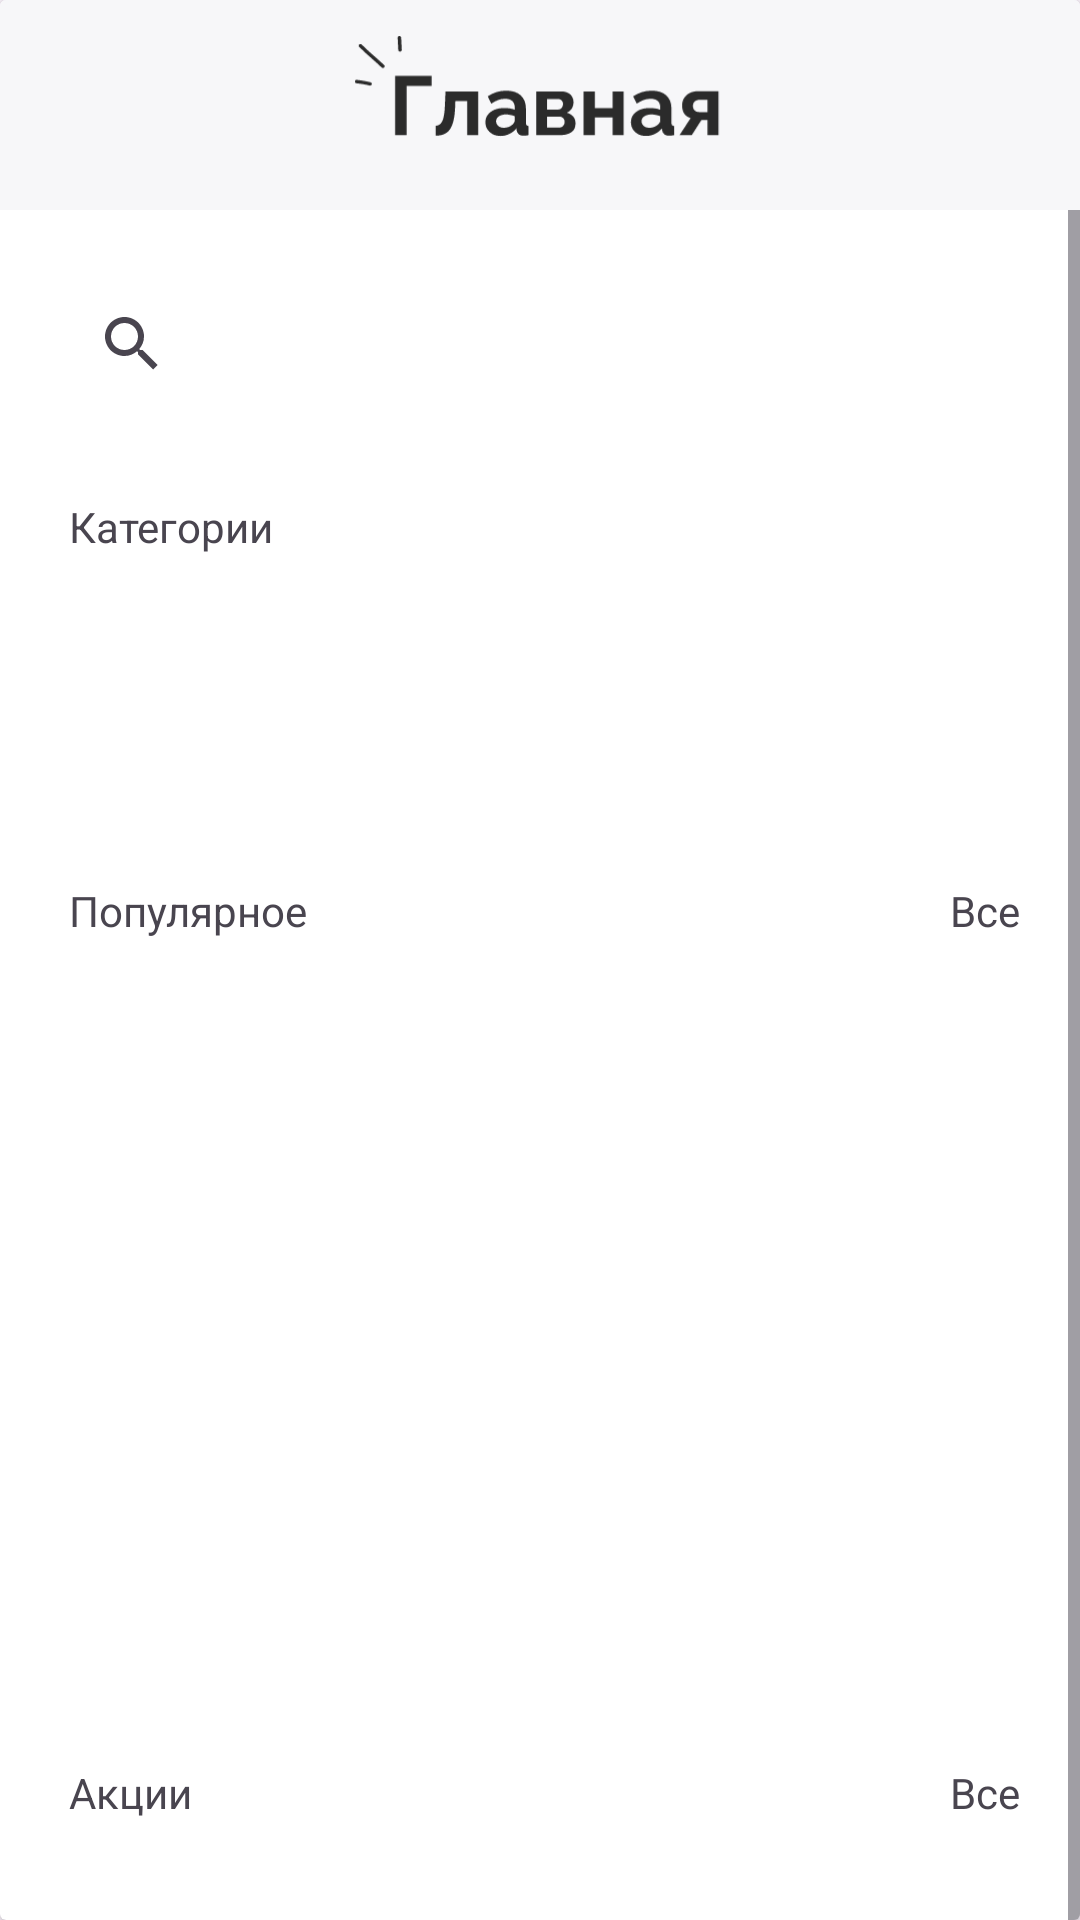

Write the Android layout XML for this screen, with the resource values it uses.
<!-- AndroidManifest.xml: application theme Base.Theme.StartProjeect -->
<!-- res/layout/fragment_home_list.xml -->
<?xml version="1.0" encoding="utf-8"?>
<androidx.cardview.widget.CardView xmlns:android="http://schemas.android.com/apk/res/android"
xmlns:app="http://schemas.android.com/apk/res-auto"
xmlns:tools="http://schemas.android.com/tools"
android:name="com.example.startprojeect.presentation.HomeFragment"
android:layout_width="match_parent"
android:layout_height="match_parent"
tools:context=".presentation.HomeFragment"
android:background="@drawable/for_menu_test"
    >
    <androidx.constraintlayout.widget.ConstraintLayout
        android:layout_width="match_parent"
        android:layout_height="match_parent">
        <ProgressBar
        android:id="@+id/scrollID"
        android:layout_width="110dp"
        android:layout_height="110dp"
        android:visibility="gone"
        app:layout_constraintBottom_toBottomOf="parent"
        app:layout_constraintEnd_toEndOf="parent"
        app:layout_constraintStart_toStartOf="parent"
        app:layout_constraintTop_toTopOf="parent" />

    <com.google.android.material.appbar.AppBarLayout
        android:id="@+id/appBarLayout"
        android:layout_width="match_parent"
        android:layout_height="70dp"
        android:background="@color/test_back"
        app:layout_constraintEnd_toEndOf="parent"
        app:layout_constraintStart_toStartOf="parent"
        app:layout_constraintTop_toTopOf="parent">

        <androidx.appcompat.widget.Toolbar
            android:id="@+id/toolbar"
            android:layout_width="match_parent"
            android:layout_height="wrap_content">

            <androidx.appcompat.widget.AppCompatImageView
                android:id="@+id/ham"
                android:layout_width="25dp"
                android:layout_height="18dp"
                android:layout_gravity="left"
                android:layout_marginLeft="20dp"
                android:src="@drawable/hamburger" />

            <androidx.appcompat.widget.AppCompatImageView
                android:layout_width="130dp"
                android:layout_height="40dp"
                android:layout_gravity="center"
                android:src="@drawable/main" />

            <androidx.appcompat.widget.AppCompatImageView
                android:id="@+id/shopBagFromToolbar"
                android:layout_width="44dp"
                android:layout_height="44dp"
                android:layout_gravity="right"
                android:layout_marginRight="20dp"
                android:src="@drawable/shopping_bag_red" />
        </androidx.appcompat.widget.Toolbar>
    </com.google.android.material.appbar.AppBarLayout>

    <LinearLayout
        android:id="@+id/linearLayoutContainer"
        android:layout_width="match_parent"
        android:layout_height="wrap_content"
        android:orientation="vertical"

        app:layout_constraintEnd_toEndOf="parent"
        app:layout_constraintStart_toStartOf="parent"
        app:layout_constraintTop_toBottomOf="@+id/appBarLayout">
        <ScrollView
            android:layout_width="match_parent"
            android:layout_height="match_parent">
        <LinearLayout
            android:layout_width="match_parent"
            android:layout_height="match_parent"
            android:orientation="vertical">
            <LinearLayout
            android:layout_width="match_parent"
            android:layout_height="wrap_content"
            android:layout_marginTop="17dp"
            android:gravity="center"
            android:orientation="horizontal">

            <SearchView
                android:layout_width="match_parent"
                android:layout_height="55dp"
                android:layout_marginLeft="20dp"
                android:layout_weight="1" />

            <androidx.appcompat.widget.AppCompatImageView
                android:layout_width="52dp"
                android:layout_height="52dp"
                android:layout_marginRight="20dp"
                android:src="@drawable/settings_icon" />
        </LinearLayout>

        <androidx.appcompat.widget.AppCompatTextView
            android:layout_width="wrap_content"
            android:layout_height="wrap_content"
            android:layout_marginLeft="23dp"
            android:layout_marginTop="24dp"
            android:text="@string/categ" />

        <androidx.recyclerview.widget.RecyclerView
            android:id="@+id/listCategory"
            android:name="com.example.startprojeect.presentation.HomeFragment"
            android:layout_width="match_parent"
            android:layout_height="45dp"
            android:layout_marginLeft="23dp"
            android:layout_marginTop="16dp"
            app:layoutManager="LinearLayoutManager"
            tools:context=".presentation.HomeFragment"
            tools:listitem="@layout/fragment_home" />

        <LinearLayout
            android:layout_width="match_parent"
            android:layout_height="wrap_content"
            android:layout_marginLeft="23dp"
            android:layout_marginTop="24dp"
            android:layout_marginRight="20dp"
            android:orientation="horizontal">

            <androidx.appcompat.widget.AppCompatTextView
                android:layout_width="wrap_content"
                android:layout_height="wrap_content"
                android:layout_marginTop="24dp"
                android:text="@string/popilar" />

            <Space
                android:layout_width="0dp"
                android:layout_height="0dp"
                android:layout_weight="1" />

            <androidx.appcompat.widget.AppCompatTextView
                android:layout_width="wrap_content"
                android:layout_height="wrap_content"
                android:layout_marginTop="24dp"
                android:text="Все" />
        </LinearLayout>

        <androidx.recyclerview.widget.RecyclerView
            android:id="@+id/list_popular"
            android:name="com.example.startprojeect.presentation.FavoriteFragment"
            android:layout_width="match_parent"
            android:layout_height="205dp"
            android:layout_marginLeft="15dp"
            android:layout_marginTop="16dp"
            android:layout_marginRight="15dp"
            app:layoutManager="androidx.recyclerview.widget.GridLayoutManager"
            app:spanCount="2"
            tools:context=".presentation.FavoriteFragment"
            tools:listitem="@layout/fragment_favorite" />

        <LinearLayout
            android:layout_width="match_parent"
            android:layout_height="match_parent"
            android:layout_marginTop="24dp"
            android:layout_weight="1"
            android:orientation="vertical"
            android:paddingBottom="20dp">

            <LinearLayout
                android:layout_width="match_parent"
                android:layout_height="wrap_content"
                android:layout_marginLeft="23dp"
                android:layout_marginTop="30dp"
                android:layout_marginRight="20dp"
                android:orientation="horizontal">

                <androidx.appcompat.widget.AppCompatTextView
                    android:layout_width="wrap_content"
                    android:layout_height="wrap_content"
                    android:text="@string/sales" />

                <Space
                    android:layout_width="0dp"
                    android:layout_height="0dp"
                    android:layout_weight="1" />

                <androidx.appcompat.widget.AppCompatTextView
                    android:layout_width="wrap_content"
                    android:layout_height="wrap_content"
                    android:text="Все" />
            </LinearLayout>

            <androidx.recyclerview.widget.RecyclerView
                android:id="@+id/list_stock"
                android:name="com.example.startprojeect.presentation.FavoriteFragment"
                android:layout_width="match_parent"
                android:layout_height="105dp"
                android:layout_marginLeft="15dp"
                android:layout_marginTop="16dp"
                android:layout_marginRight="15dp"
                app:layoutManager="androidx.recyclerview.widget.LinearLayoutManager"
                tools:context=".presentation.FavoriteFragment"
                tools:listitem="@layout/fragment_stock" />
        </LinearLayout>
        </LinearLayout>
        </ScrollView>
    </LinearLayout>
    </androidx.constraintlayout.widget.ConstraintLayout>

</androidx.cardview.widget.CardView>
<!-- res/layout/fragment_home.xml (included above) -->
<?xml version="1.0" encoding="utf-8"?>
<LinearLayout xmlns:android="http://schemas.android.com/apk/res/android"
    android:layout_width="wrap_content"
    android:layout_height="wrap_content"
    android:orientation="horizontal"
    android:layout_marginRight="15dp">


    <LinearLayout
        android:layout_width="110dp"
        android:layout_height="40dp"
        android:background="@drawable/shape_category">
        <TextView
            android:id="@+id/nameCategory"
            android:layout_width="match_parent"
            android:layout_height="wrap_content"
            android:gravity="center"
            android:layout_gravity="center"
            android:textAlignment="center"
            android:text="test"
            style="@style/categoryStyle"/>
    </LinearLayout>


</LinearLayout>
<!-- res/layout/fragment_favorite.xml (included above) -->
<?xml version="1.0" encoding="utf-8"?>
<LinearLayout xmlns:android="http://schemas.android.com/apk/res/android"
    android:layout_width="wrap_content"
    android:layout_height="wrap_content"
    android:orientation="vertical"
    android:layout_marginRight="18dp"
    android:gravity="center"
    android:layout_marginBottom="13dp">

    <LinearLayout
        android:layout_width="160dp"
        android:layout_height="wrap_content"
        android:orientation="vertical"
        android:background="@drawable/for_card"
        android:paddingTop="11dp"
        android:paddingLeft="11dp">
        <androidx.appcompat.widget.AppCompatImageView
            android:layout_width="wrap_content"
            android:layout_height="wrap_content"
            android:src="@drawable/hert_for_favorite"/>
        <androidx.appcompat.widget.AppCompatImageView
            android:id="@+id/imageSneekers"
            android:layout_width="115dp"
            android:layout_height="54dp"
            android:src="@drawable/image_small"/>
        <androidx.appcompat.widget.AppCompatTextView
            android:id="@+id/typeBestSeller"
            android:layout_width="wrap_content"
            android:layout_height="wrap_content"
            android:text="Best Seller"
            android:layout_marginTop="16dp"/>
        <androidx.appcompat.widget.AppCompatTextView
            android:id="@+id/nameSneekers"
            android:layout_width="wrap_content"
            android:layout_height="wrap_content"
            android:text="Nike Air Max"
            android:layout_marginTop="4dp"/>
        <LinearLayout
            android:layout_width="match_parent"
            android:layout_height="match_parent"
            android:orientation="horizontal">
            <androidx.appcompat.widget.AppCompatTextView
                android:id="@+id/priceForSneekers"
                android:layout_width="wrap_content"
                android:layout_height="wrap_content"
                android:text="$37.8"
                android:layout_marginTop="15dp"
                android:layout_marginBottom="8dp"/>
            <Space
                android:layout_width="0dp"
                android:layout_height="0dp"
                android:layout_weight="1"/>
            <androidx.appcompat.widget.AppCompatCheckBox
                android:layout_width="34dp"
                android:layout_height="35dp"
                android:layout_gravity="right|bottom"
                android:background="@drawable/selectoru_sneekers"
                android:button="@null"
                />
        </LinearLayout>

    </LinearLayout>

</LinearLayout>
<!-- res/layout/fragment_stock.xml (included above) -->
<?xml version="1.0" encoding="utf-8"?>
<LinearLayout xmlns:android="http://schemas.android.com/apk/res/android"
    android:layout_width="match_parent"
    android:layout_height="match_parent"
    android:layout_marginRight="15dp">
    <LinearLayout
        android:layout_width="335dp"
        android:layout_height="105dp">
        <ImageView
            android:id="@+id/image"
            android:layout_width="335dp"
            android:layout_height="105dp"/>
    </LinearLayout>
</LinearLayout>
<!-- resources referenced by this layout -->
<resources>
  <color name="test_back">#F7F7F9</color>
  <!-- drawable for_card (drawable) -->
  <?xml version="1.0" encoding="utf-8"?>
  <shape xmlns:android="http://schemas.android.com/apk/res/android">
  
      <corners android:radius="14dp"/>
      <solid android:color="@color/white"/>
  
  </shape>
  <!-- drawable for_menu_test (drawable) -->
  <?xml version="1.0" encoding="utf-8"?>
  <shape xmlns:android="http://schemas.android.com/apk/res/android">
  <corners android:radius="25dp"/>
      <solid android:color="@color/test_back"/>
  </shape>
  <!-- drawable hert_for_favorite (drawable) -->
  <vector xmlns:android="http://schemas.android.com/apk/res/android"
      android:width="28dp"
      android:height="28dp"
      android:viewportWidth="28"
      android:viewportHeight="28">
    <path
        android:pathData="M14,0L14,0A14,14 0,0 1,28 14L28,14A14,14 0,0 1,14 28L14,28A14,14 0,0 1,0 14L0,14A14,14 0,0 1,14 0z"
        android:fillColor="#F7F7F9"/>
    <path
        android:pathData="M16.464,8.667C18.581,8.667 20,10.653 20,12.503C20,16.258 14.107,19.333 14,19.333C13.893,19.333 8,16.258 8,12.503C8,10.653 9.419,8.667 11.536,8.667C12.746,8.667 13.541,9.27 14,9.807C14.459,9.27 15.254,8.667 16.464,8.667Z"
        android:strokeLineJoin="round"
        android:strokeWidth="1.2"
        android:fillColor="#F87265"
        android:fillType="evenOdd"
        android:strokeColor="#F87265"
        android:strokeLineCap="round"/>
  </vector>
  <!-- drawable main: vector/xml drawable (drawable, 5630 chars, omitted) -->
  <!-- drawable selectoru_sneekers (drawable) -->
  <?xml version="1.0" encoding="utf-8"?>
  <selector xmlns:android="http://schemas.android.com/apk/res/android">
      <item android:state_checked="false" android:drawable="@drawable/group_107"/>
      <item android:state_checked="true" android:drawable="@drawable/corzina"/>
  </selector>
  <string name="categ">Категории</string>
  <string name="popilar">Популярное</string>
  <string name="sales">Акции</string>
  <style name="categoryStyle" parent="">
          <item name="android:textSize">12dp</item>
          <item name="android:textColor">@color/black_for_app</item>
          <item name="android:textFontWeight">400</item>
          <item name="fontFamily">@font/poppins</item>
      </style>
  <style name="Base.Theme.StartProjeect" parent="Theme.Material3.DayNight.NoActionBar">
          
          <item name="background">@color/test_back</item>
          <item name="android:statusBarColor">@color/cream_back</item>
          <item name="android:navigationBarColor">@color/cream_back</item>
          <item name="android:windowLightStatusBar">true</item>
          <item name="android:windowLightNavigationBar">true</item>
  
  
  
          
      </style>
  <color name="white">#FFFFFFFF</color>
  <color name="black_for_app">#2B2B2B</color>
  <color name="cream_back">#F7F7F9</color>
</resources>
